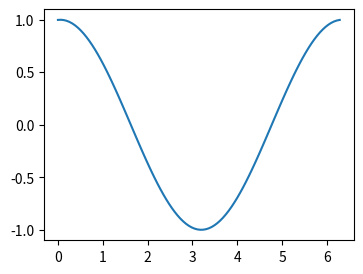

Reproduce this figure in Python.
"""Test fixture: saves its animation to a file before showing it, and the
animation has a fixed number of frames (so it finishes)."""
import numpy as np
import matplotlib.pyplot as plt
from matplotlib.animation import FuncAnimation

fig, ax = plt.subplots(figsize=(4, 3))
x = np.linspace(0, 2 * np.pi, 100)
(line,) = ax.plot(x, np.sin(x))


def update(frame):
    line.set_ydata(np.sin(x + frame / 5))
    return (line,)


anim = FuncAnimation(fig, update, frames=40, interval=40, repeat=False)
anim.save("wave.gif", writer="pillow")
plt.show()
